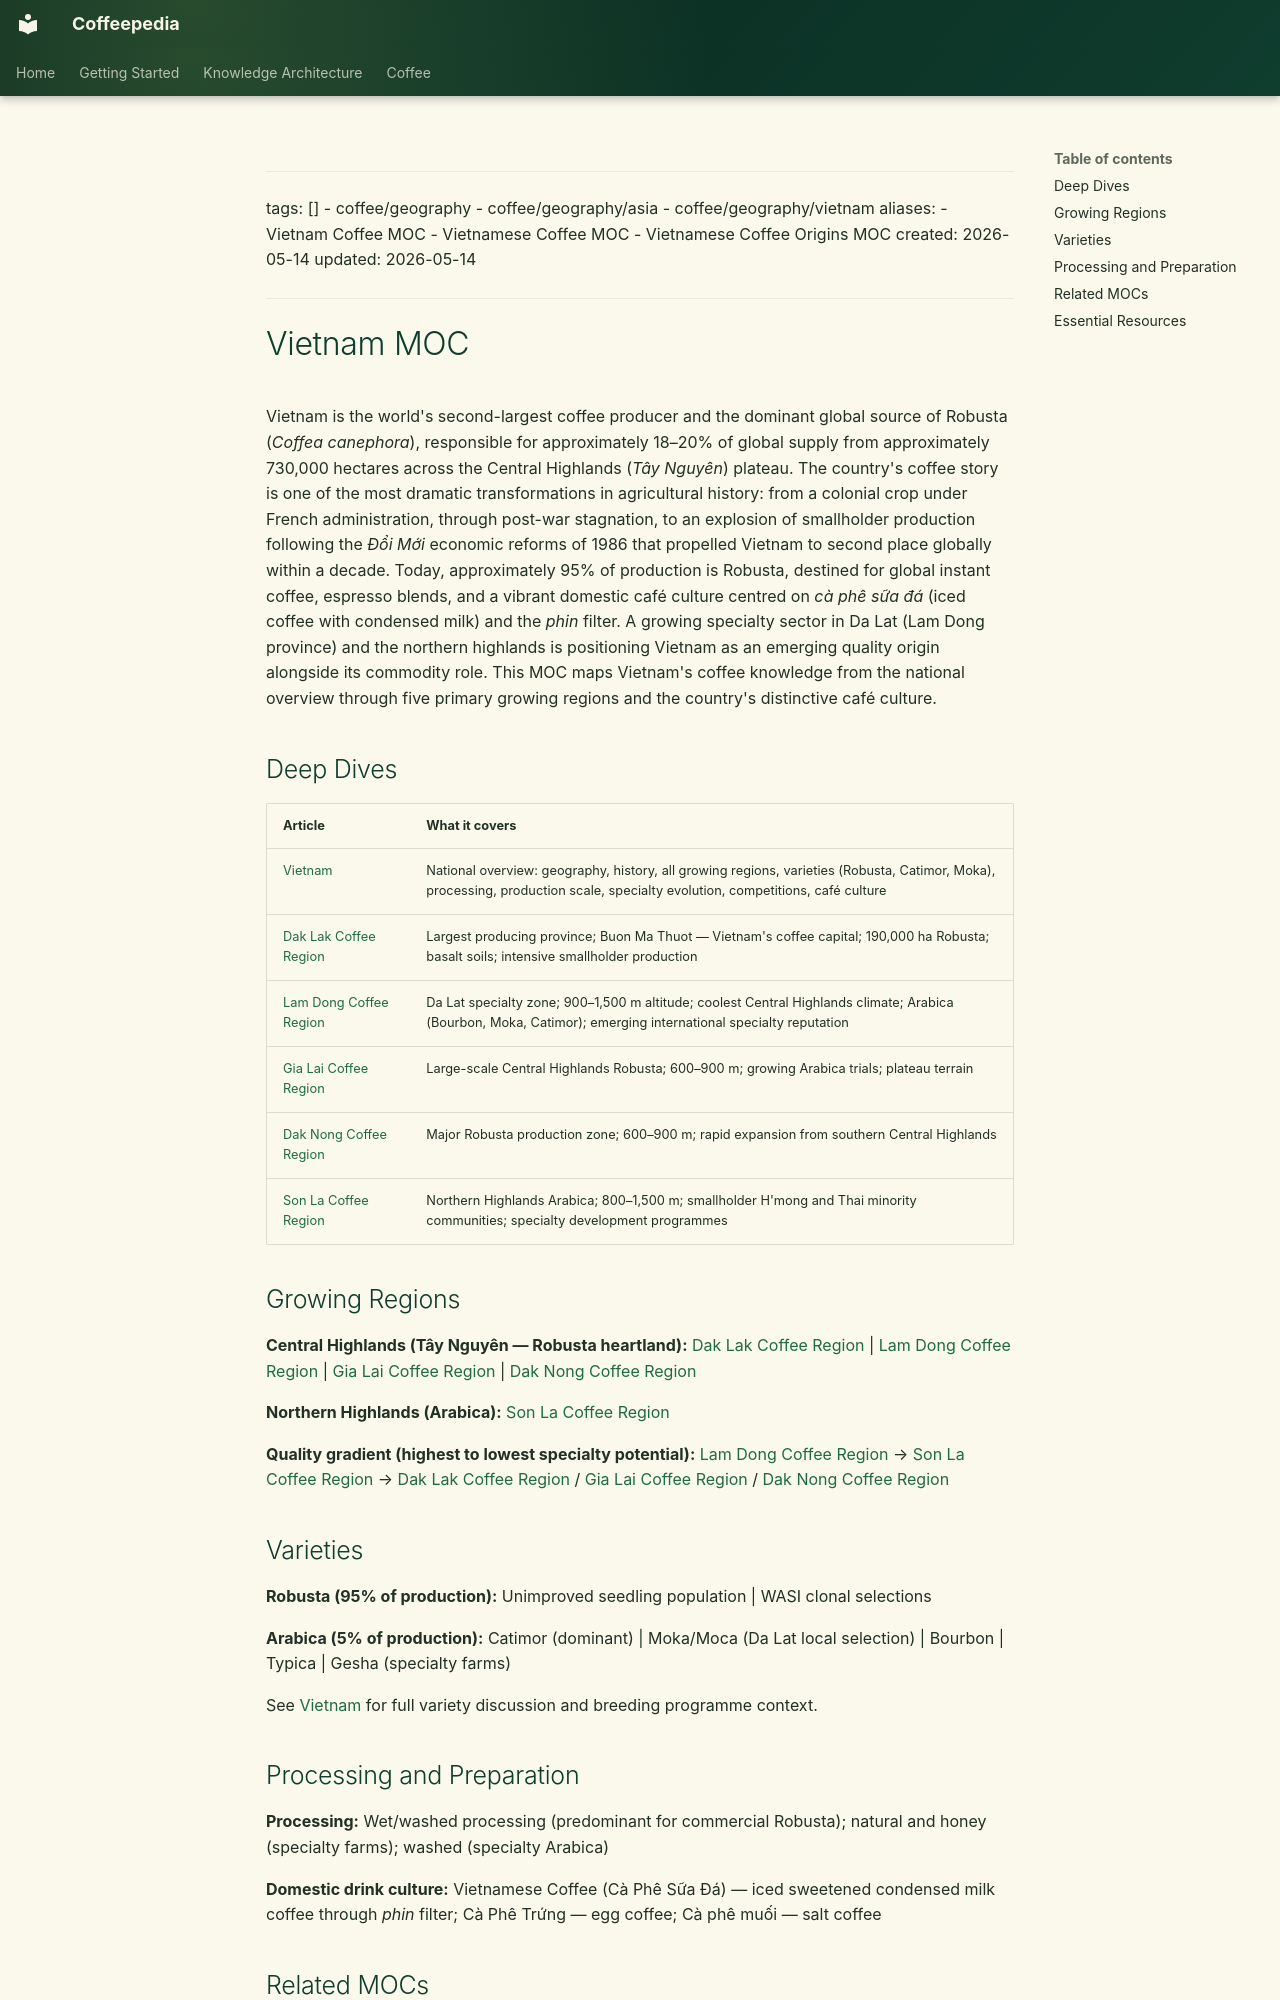

repository: Vauldt/all-about-coffee · page: coffee/maps-of-content/vietnam-moc/index.html · generator: mkdocs

---
tags: []
  - coffee/geography
  - coffee/geography/asia
  - coffee/geography/vietnam
aliases:
  - Vietnam Coffee MOC
  - Vietnamese Coffee MOC
  - Vietnamese Coffee Origins MOC
created: 2026-05-14
updated: 2026-05-14
---

# Vietnam MOC

Vietnam is the world's second-largest coffee producer and the dominant global source of Robusta (*Coffea canephora*), responsible for approximately 18–20% of global supply from approximately 730,000 hectares across the Central Highlands (*Tây Nguyên*) plateau. The country's coffee story is one of the most dramatic transformations in agricultural history: from a colonial crop under French administration, through post-war stagnation, to an explosion of smallholder production following the *Đổi Mới* economic reforms of 1986 that propelled Vietnam to second place globally within a decade. Today, approximately 95% of production is Robusta, destined for global instant coffee, espresso blends, and a vibrant domestic café culture centred on *cà phê sữa đá* (iced coffee with condensed milk) and the *phin* filter. A growing specialty sector in Da Lat (Lam Dong province) and the northern highlands is positioning Vietnam as an emerging quality origin alongside its commodity role. This MOC maps Vietnam's coffee knowledge from the national overview through five primary growing regions and the country's distinctive café culture.

## Deep Dives

| Article | What it covers |
| :--- | :--- |
| [Vietnam](../coffee-geography/vietnam.md) | National overview: geography, history, all growing regions, varieties (Robusta, Catimor, Moka), processing, production scale, specialty evolution, competitions, café culture |
| [Dak Lak Coffee Region](../coffee-geography/dak-lak-coffee-region.md) | Largest producing province; Buon Ma Thuot — Vietnam's coffee capital; 190,000 ha Robusta; basalt soils; intensive smallholder production |
| [Lam Dong Coffee Region](../coffee-geography/lam-dong-coffee-region.md) | Da Lat specialty zone; 900–1,500 m altitude; coolest Central Highlands climate; Arabica (Bourbon, Moka, Catimor); emerging international specialty reputation |
| [Gia Lai Coffee Region](../coffee-geography/gia-lai-coffee-region.md) | Large-scale Central Highlands Robusta; 600–900 m; growing Arabica trials; plateau terrain |
| [Dak Nong Coffee Region](../coffee-geography/dak-nong-coffee-region.md) | Major Robusta production zone; 600–900 m; rapid expansion from southern Central Highlands |
| [Son La Coffee Region](../coffee-geography/son-la-coffee-region.md) | Northern Highlands Arabica; 800–1,500 m; smallholder H'mong and Thai minority communities; specialty development programmes |

## Growing Regions

**Central Highlands (Tây Nguyên — Robusta heartland):**
[Dak Lak Coffee Region](../coffee-geography/dak-lak-coffee-region.md) | [Lam Dong Coffee Region](../coffee-geography/lam-dong-coffee-region.md) | [Gia Lai Coffee Region](../coffee-geography/gia-lai-coffee-region.md) | [Dak Nong Coffee Region](../coffee-geography/dak-nong-coffee-region.md)

**Northern Highlands (Arabica):**
[Son La Coffee Region](../coffee-geography/son-la-coffee-region.md)

**Quality gradient (highest to lowest specialty potential):**
[Lam Dong Coffee Region](../coffee-geography/lam-dong-coffee-region.md) → [Son La Coffee Region](../coffee-geography/son-la-coffee-region.md) → [Dak Lak Coffee Region](../coffee-geography/dak-lak-coffee-region.md) / [Gia Lai Coffee Region](../coffee-geography/gia-lai-coffee-region.md) / [Dak Nong Coffee Region](../coffee-geography/dak-nong-coffee-region.md)

## Varieties

**Robusta (95% of production):**
Unimproved seedling population | WASI clonal selections

**Arabica (5% of production):**
Catimor (dominant) | Moka/Moca (Da Lat local selection) | Bourbon | Typica | Gesha (specialty farms)

See [Vietnam](../coffee-geography/vietnam.md) for full variety discussion and breeding programme context.

## Processing and Preparation

**Processing:** Wet/washed processing (predominant for commercial Robusta); natural and honey (specialty farms); washed (specialty Arabica)

**Domestic drink culture:** Vietnamese Coffee (Cà Phê Sữa Đá) — iced sweetened condensed milk coffee through *phin* filter; Cà Phê Trứng — egg coffee; Cà phê muối — salt coffee
